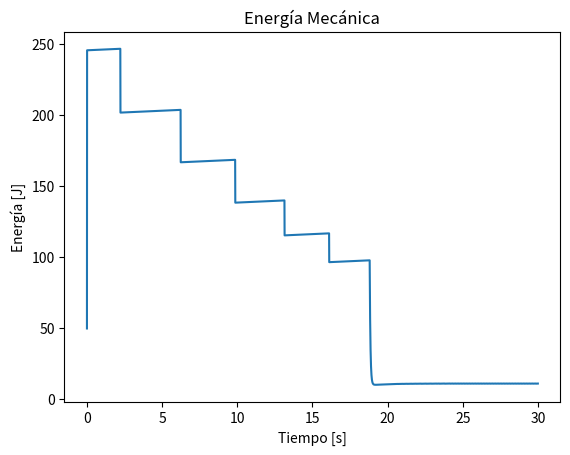

Generate this figure with matplotlib:
import numpy as np
import matplotlib.pyplot as plt
import matplotlib as mpl
from tqdm import tqdm 
import matplotlib.animation as anim

class particle():

    def __init__(self,r0,v0,a0,t,m,radius,Id):

        self.dt = t[1]-t[0]
        self.r = r0
        self.v = v0
        self.a = a0

        self.rVector = np.zeros((len(t),len(r0)))
        self.vVector = np.zeros((len(t),len(v0)))
        self.aVector = np.zeros((len(t),len(a0)))

        self.m = m
        self.radius = radius
        self.Id = Id

        self.energia = 1/2*m*(self.v[0]**2+self.v[1]**2)+m*9.8*self.r[1]
        self.EVector = np.zeros(len(t))

    #Métodos
    def Evolution(self,i):
        self.SetPosition(i,self.r)
        self.SetVelocity(i,self.v)
        self.SetEnergy(i, self.energia)

        #Método de Euler
        self.r += self.v*self.dt
        self.v += self.a*self.dt
        self.energia = 1/2*self.m*(self.v[0]**2+self.v[1]**2)+self.m*9.8*(self.r[1]+20)

    def CheckWallLimits(self,limits,dim):

        for i in range(dim):
            if self.r[i] + self.GetRadius() > limits[i]:
                self.v[i] = -0.9*self.v[i]
            if self.r[i] - self.GetRadius() < -limits[i]:
                self.v[i] = -0.9*self.v[i]

    def ReduceSize(self,factor):
        self.RrVector = np.array([self.rVector[0]])
        self.RvVector = np.array([self.vVector[0]])
        for i in range(1,len(self.rVector)):
            if i%factor == 0:
                self.RrVector = np.vstack([self.RrVector,self.rVector[i]])
                self.RvVector = np.vstack([self.RvVector,self.vVector[i]])
    #Setters
    def SetPosition(self,i,r):
        self.rVector[i] = r

    def SetVelocity(self,i,v):
        self.vVector[i] = v

    def SetEnergy(self,i,E):
        self.EVector[i] = E

    #Getters

    def GetPosVector(self):
        return self.rVector

    def GetRPosVector(self):
        return self.RrVector

    def GetVelVector(self):
        return self.vVector

    def GetRVelVector(self):
        return self.RvVector

    def GetEVector(self):
        return self.EVector

    def GetRadius(self):
        return self.radius


def RunSimulation_1(t,p,Limits):
    for it in tqdm(range(len(t))):
        p.CheckWallLimits(Limits,len(Limits))
        p.Evolution(it)
    return p


r0 = np.array([-15.,5.])
v0 = np.array([1.,0.])
a0 = np.array([0.,-9.8])
dt = 0.01
tmax = 30
t = np.arange(0,tmax+dt,dt)
Limits = np.array([20,20])


p = particle(r0,v0,a0,t,1,1,1)

p = RunSimulation_1(t,p,Limits)
print(p.GetEVector(),t)

#Reducción
def ReduceTime(t,factor):
    p.ReduceSize(factor)
    Newt = list()
    for i in range(len(t)):
        if i%factor == 0:
            Newt.append(t[i])
    return np.array(Newt)

redt = ReduceTime(t,10)


#Animación
fig = plt.figure(figsize=(5,5))
ax = fig.add_subplot(1,1,1)


def init():
    ax.set_xlim(-Limits[0],Limits[0])
    ax.set_ylim(-Limits[1],Limits[1])

def Update(i):
    plot = ax.clear()
    init()
    plot = ax.set_title(r'$t=%.2f \ seconds$' %(redt[i]), fontsize=15)

    x = p.GetRPosVector()[i,0]
    y = p.GetRPosVector()[i,1]

    vx = p.GetRVelVector()[i,0]
    vy = p.GetRVelVector()[i,1]

    circle = plt.Circle((x,y), p.GetRadius(), color = "k", fill = False)
    plot = ax.add_patch(circle)
    plot = ax.arrow(x,y,vx,vy,color = "r", head_width=0.5)

    return plot

Animation = anim.FuncAnimation(fig,Update,frames=len(redt),init_func=init())
plt.show()
plt.plot(t,p.GetEVector())
plt.title("Energía Mecánica")
plt.xlabel("Tiempo [s]")
plt.ylabel("Energía [J]")
plt.show()


"""
Con una definición temporal de 0.01, estimamos con la gráfica y la animación obtenida que
alrededor de los 19 segundos la pelota deja de rebotar. Sin embargo, acalaramos que necesitamos
más definición debido a que el resultado obtenido acumuló bastante error proveniente del método
de Euler."""
